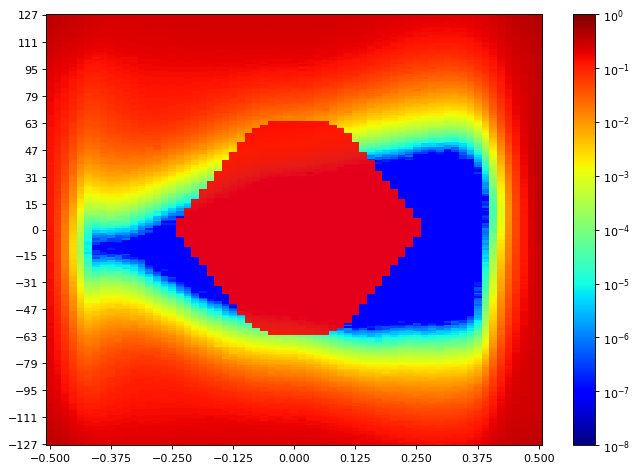

The table this chart was drawn from, first rows:
SW Version, 2020.2.2
Date and Time Started, 2022-Jun-08 20:17:01
Date and Time Ended, 2022-Jun-08 20:17:50
Scan Name, Scan 169
Link Settings, 
Reset RX After Applying Settings, false
Open Area, 3339
Horizontal Opening, 42
Horizontal Percentage, 64.62
Vertical Opening, 79
Vertical Percentage, 30.98
Dwell, BER
Dwell BER, 1e-5
Dwell Time, 0
Horizontal Increment, 1
Horizontal Range, -0.500 UI to 0.500 UI
Vertical Increment, 1
Vertical Range, 100%
Misc Info, ELF Version: 0x0009 SVN: 16356
Scan Start
2d statistical, -32, -31, -30, -29, -28, -27, -26, -25, -24, -23, -22, -21, -20, -19, -18, -17, -16, -15, -14, -13, -12, -11, -10
127, 0.366, 0.348, 0.3202, 0.3127, 0.2972, 0.2784, 0.2597, 0.2469, 0.2414, 0.2435, 0.2428, 0.2412, 0.2447, 0.2447, 0.2448, 0.2473, 0.2454, 0.2469, 0.2476, 0.2475, 0.2479, 0.2478, 0.2459
126, 0.3654, 0.3399, 0.317, 0.3075, 0.2972, 0.2695, 0.2562, 0.2502, 0.2408, 0.2414, 0.2412, 0.2434, 0.2457, 0.2451, 0.2451, 0.2472, 0.247, 0.246, 0.2466, 0.2469, 0.2469, 0.2472, 0.2464
125, 0.3638, 0.3379, 0.3163, 0.3059, 0.2936, 0.2702, 0.251, 0.2453, 0.2365, 0.2397, 0.2414, 0.2425, 0.2437, 0.2442, 0.2431, 0.2447, 0.2467, 0.2456, 0.2462, 0.2473, 0.2442, 0.2472, 0.2464
124, 0.3667, 0.3338, 0.3101, 0.3003, 0.2854, 0.2621, 0.2469, 0.2399, 0.238, 0.2379, 0.239, 0.238, 0.2401, 0.2438, 0.2419, 0.2432, 0.2448, 0.246, 0.2448, 0.2466, 0.247, 0.2462, 0.2466
123, 0.3565, 0.3327, 0.3096, 0.2966, 0.2796, 0.2649, 0.2485, 0.2354, 0.2326, 0.2347, 0.2365, 0.2377, 0.2416, 0.2432, 0.2441, 0.2424, 0.2431, 0.244, 0.2453, 0.2451, 0.2467, 0.2456, 0.2454
122, 0.3577, 0.3238, 0.3025, 0.2942, 0.2815, 0.2597, 0.2457, 0.2354, 0.2309, 0.2331, 0.2366, 0.2391, 0.2387, 0.2408, 0.2434, 0.2416, 0.2424, 0.2429, 0.244, 0.2445, 0.2431, 0.2451, 0.2459
121, 0.3445, 0.3246, 0.3016, 0.2919, 0.2742, 0.2546, 0.2424, 0.2322, 0.2279, 0.233, 0.235, 0.2353, 0.2392, 0.2384, 0.2386, 0.2408, 0.2411, 0.2428, 0.2401, 0.2427, 0.2428, 0.2435, 0.2421
120, 0.3388, 0.316, 0.2975, 0.2876, 0.2684, 0.2522, 0.2345, 0.2306, 0.2278, 0.2311, 0.2318, 0.2338, 0.2362, 0.2384, 0.2379, 0.2383, 0.2383, 0.2405, 0.2414, 0.2424, 0.2411, 0.2415, 0.2437
119, 0.3468, 0.3134, 0.2945, 0.2802, 0.2695, 0.247, 0.2306, 0.2255, 0.2232, 0.2253, 0.2306, 0.2321, 0.2349, 0.2372, 0.2362, 0.237, 0.238, 0.2395, 0.2398, 0.2394, 0.2425, 0.2399, 0.2407
118, 0.3385, 0.308, 0.2887, 0.2784, 0.2602, 0.2445, 0.2283, 0.2203, 0.2214, 0.2259, 0.2282, 0.2304, 0.2306, 0.2337, 0.2347, 0.2368, 0.2362, 0.2392, 0.2407, 0.2377, 0.2391, 0.2392, 0.2392
117, 0.3317, 0.3016, 0.2821, 0.2714, 0.2558, 0.2358, 0.2282, 0.2155, 0.2193, 0.2226, 0.2243, 0.2259, 0.2299, 0.2315, 0.2327, 0.2333, 0.2351, 0.2343, 0.2354, 0.2365, 0.2395, 0.2365, 0.239
116, 0.3287, 0.2966, 0.2804, 0.2674, 0.2505, 0.2373, 0.2213, 0.214, 0.2169, 0.2197, 0.2232, 0.2233, 0.2281, 0.2297, 0.2295, 0.2305, 0.2327, 0.2333, 0.233, 0.2338, 0.2345, 0.2357, 0.2376
115, 0.324, 0.294, 0.2743, 0.266, 0.2517, 0.2263, 0.2189, 0.212, 0.2137, 0.2161, 0.2194, 0.2202, 0.2258, 0.2272, 0.2308, 0.2282, 0.2301, 0.2317, 0.2329, 0.2322, 0.235, 0.2346, 0.235
114, 0.3101, 0.2922, 0.2723, 0.2586, 0.2429, 0.2209, 0.2127, 0.2069, 0.2104, 0.2106, 0.2164, 0.2193, 0.2215, 0.2243, 0.2255, 0.2267, 0.2276, 0.229, 0.2318, 0.2284, 0.2323, 0.231, 0.2309
113, 0.3075, 0.2823, 0.2653, 0.2552, 0.2388, 0.2188, 0.2082, 0.2047, 0.2058, 0.2103, 0.2122, 0.215, 0.2185, 0.2201, 0.2208, 0.2238, 0.2244, 0.2293, 0.2267, 0.2258, 0.2301, 0.229, 0.2284
112, 0.3041, 0.2756, 0.2606, 0.2487, 0.2313, 0.2103, 0.197, 0.1992, 0.2013, 0.2081, 0.2104, 0.2093, 0.2148, 0.2188, 0.2206, 0.2201, 0.2214, 0.2246, 0.2242, 0.2248, 0.2268, 0.226, 0.2263
111, 0.3054, 0.2784, 0.2589, 0.2437, 0.227, 0.2106, 0.1986, 0.1947, 0.1988, 0.2025, 0.206, 0.2097, 0.2133, 0.2146, 0.2171, 0.219, 0.2199, 0.2219, 0.219, 0.2208, 0.2246, 0.2228, 0.2247
110, 0.2919, 0.2689, 0.2487, 0.2376, 0.2249, 0.199, 0.1937, 0.1889, 0.1918, 0.1996, 0.2041, 0.2062, 0.2095, 0.2119, 0.2147, 0.2139, 0.2146, 0.2183, 0.2192, 0.2183, 0.221, 0.2224, 0.2197
109, 0.2858, 0.2643, 0.2479, 0.2321, 0.2124, 0.1959, 0.1793, 0.1855, 0.1889, 0.1996, 0.1984, 0.2018, 0.2066, 0.2092, 0.2104, 0.2116, 0.2159, 0.2212, 0.2152, 0.2163, 0.2194, 0.2183, 0.2176
108, 0.2844, 0.2597, 0.2442, 0.2296, 0.2131, 0.1918, 0.1807, 0.1822, 0.1865, 0.1918, 0.1955, 0.1985, 0.2103, 0.2063, 0.2055, 0.2071, 0.2068, 0.2127, 0.2124, 0.2192, 0.213, 0.2152, 0.2158
107, 0.2827, 0.2542, 0.2386, 0.2243, 0.206, 0.1883, 0.1786, 0.1769, 0.1819, 0.189, 0.1892, 0.1962, 0.2051, 0.2013, 0.2056, 0.2066, 0.2053, 0.2119, 0.2094, 0.2086, 0.2112, 0.2139, 0.2136
106, 0.2762, 0.2475, 0.2319, 0.218, 0.2018, 0.1805, 0.175, 0.1707, 0.1777, 0.1838, 0.1898, 0.1919, 0.1983, 0.1993, 0.1991, 0.2008, 0.2015, 0.2051, 0.206, 0.2073, 0.211, 0.2149, 0.2086
105, 0.2709, 0.2448, 0.2255, 0.2094, 0.197, 0.1755, 0.1675, 0.1659, 0.1724, 0.1792, 0.1838, 0.1881, 0.1969, 0.1956, 0.1966, 0.1942, 0.1986, 0.1998, 0.2023, 0.2036, 0.2031, 0.2128, 0.2043
104, 0.2609, 0.2383, 0.2209, 0.2049, 0.1882, 0.1669, 0.1605, 0.1654, 0.1716, 0.1765, 0.1808, 0.1834, 0.1881, 0.1932, 0.192, 0.1922, 0.1949, 0.197, 0.1983, 0.1995, 0.2012, 0.2008, 0.201
103, 0.2586, 0.2359, 0.216, 0.2026, 0.1771, 0.163, 0.161, 0.1583, 0.1651, 0.1702, 0.1766, 0.1803, 0.1826, 0.1887, 0.1888, 0.1897, 0.1904, 0.1937, 0.1956, 0.1953, 0.1967, 0.1957, 0.1973
102, 0.251, 0.2264, 0.2086, 0.1983, 0.1807, 0.1631, 0.1533, 0.1536, 0.1593, 0.1675, 0.1737, 0.1769, 0.1788, 0.183, 0.1838, 0.1858, 0.1879, 0.1906, 0.1927, 0.1938, 0.1925, 0.1986, 0.1928
101, 0.2478, 0.2238, 0.2046, 0.1899, 0.1756, 0.1556, 0.1403, 0.1489, 0.1544, 0.1622, 0.1653, 0.1647, 0.1779, 0.18, 0.1806, 0.182, 0.1829, 0.1844, 0.1863, 0.1962, 0.1903, 0.1895, 0.1869
100, 0.2424, 0.2151, 0.2011, 0.1903, 0.1641, 0.1458, 0.1436, 0.1453, 0.149, 0.1562, 0.1621, 0.1681, 0.1759, 0.1743, 0.1766, 0.182, 0.1859, 0.179, 0.182, 0.1874, 0.1853, 0.1914, 0.1842
99, 0.2386, 0.2156, 0.1962, 0.1822, 0.1603, 0.1425, 0.1388, 0.138, 0.1467, 0.152, 0.1591, 0.1634, 0.1688, 0.1684, 0.1744, 0.174, 0.1796, 0.174, 0.18, 0.1773, 0.1824, 0.1824, 0.1794
98, 0.2334, 0.2088, 0.1887, 0.1787, 0.1563, 0.139, 0.132, 0.134, 0.1424, 0.1508, 0.1557, 0.1576, 0.1655, 0.1662, 0.1703, 0.171, 0.1747, 0.172, 0.1732, 0.1752, 0.181, 0.175, 0.1755
97, 0.2283, 0.2049, 0.1896, 0.173, 0.1522, 0.133, 0.1287, 0.1317, 0.1381, 0.1467, 0.1523, 0.1613, 0.1634, 0.1641, 0.1666, 0.1678, 0.1705, 0.167, 0.1714, 0.1738, 0.1747, 0.1728, 0.1797
96, 0.2228, 0.2007, 0.1828, 0.1679, 0.1469, 0.1262, 0.1237, 0.1288, 0.1342, 0.1433, 0.1462, 0.154, 0.1566, 0.1577, 0.1615, 0.1698, 0.1666, 0.1658, 0.167, 0.169, 0.1697, 0.1695, 0.1688
95, 0.2225, 0.1964, 0.1781, 0.1644, 0.1448, 0.1224, 0.12, 0.1236, 0.1312, 0.138, 0.1436, 0.1503, 0.1561, 0.1553, 0.1587, 0.1609, 0.1622, 0.1623, 0.1642, 0.1649, 0.1654, 0.1644, 0.1625
94, 0.2178, 0.1986, 0.174, 0.1614, 0.1399, 0.1214, 0.1169, 0.1174, 0.128, 0.1353, 0.1416, 0.147, 0.151, 0.154, 0.1556, 0.1572, 0.1588, 0.1581, 0.1597, 0.1588, 0.1618, 0.1595, 0.1578
93, 0.2169, 0.1906, 0.1736, 0.1536, 0.1318, 0.1178, 0.117, 0.1152, 0.1243, 0.1309, 0.1378, 0.1445, 0.1488, 0.1519, 0.154, 0.1527, 0.1549, 0.1554, 0.1571, 0.1574, 0.1576, 0.1527, 0.154
92, 0.2078, 0.1844, 0.1681, 0.1522, 0.1236, 0.1116, 0.1061, 0.1097, 0.1177, 0.1287, 0.1334, 0.1403, 0.144, 0.1473, 0.1499, 0.149, 0.1529, 0.1506, 0.1536, 0.1527, 0.152, 0.1516, 0.1469
91, 0.2032, 0.1787, 0.1615, 0.1461, 0.1271, 0.107, 0.105, 0.109, 0.1141, 0.1256, 0.1314, 0.1369, 0.1427, 0.1448, 0.1469, 0.1486, 0.1487, 0.1492, 0.1495, 0.1484, 0.1494, 0.1468, 0.1446
90, 0.2069, 0.177, 0.1553, 0.143, 0.1189, 0.102, 0.0998, 0.1048, 0.1116, 0.1207, 0.1283, 0.1335, 0.1393, 0.1426, 0.1438, 0.1453, 0.1456, 0.1453, 0.1458, 0.1454, 0.1457, 0.1451, 0.1391
89, 0.198, 0.1775, 0.1505, 0.1372, 0.1163, 0.09851, 0.0969, 0.0998, 0.1087, 0.1192, 0.1261, 0.132, 0.1362, 0.1412, 0.1417, 0.1421, 0.1403, 0.1431, 0.1458, 0.1411, 0.14, 0.1374, 0.1353
88, 0.1991, 0.1722, 0.1526, 0.1333, 0.1137, 0.09492, 0.09416, 0.1002, 0.1082, 0.1102, 0.1226, 0.1286, 0.134, 0.1375, 0.1394, 0.1396, 0.1391, 0.1391, 0.14, 0.1383, 0.1381, 0.1335, 0.1308
... 216 more rows
